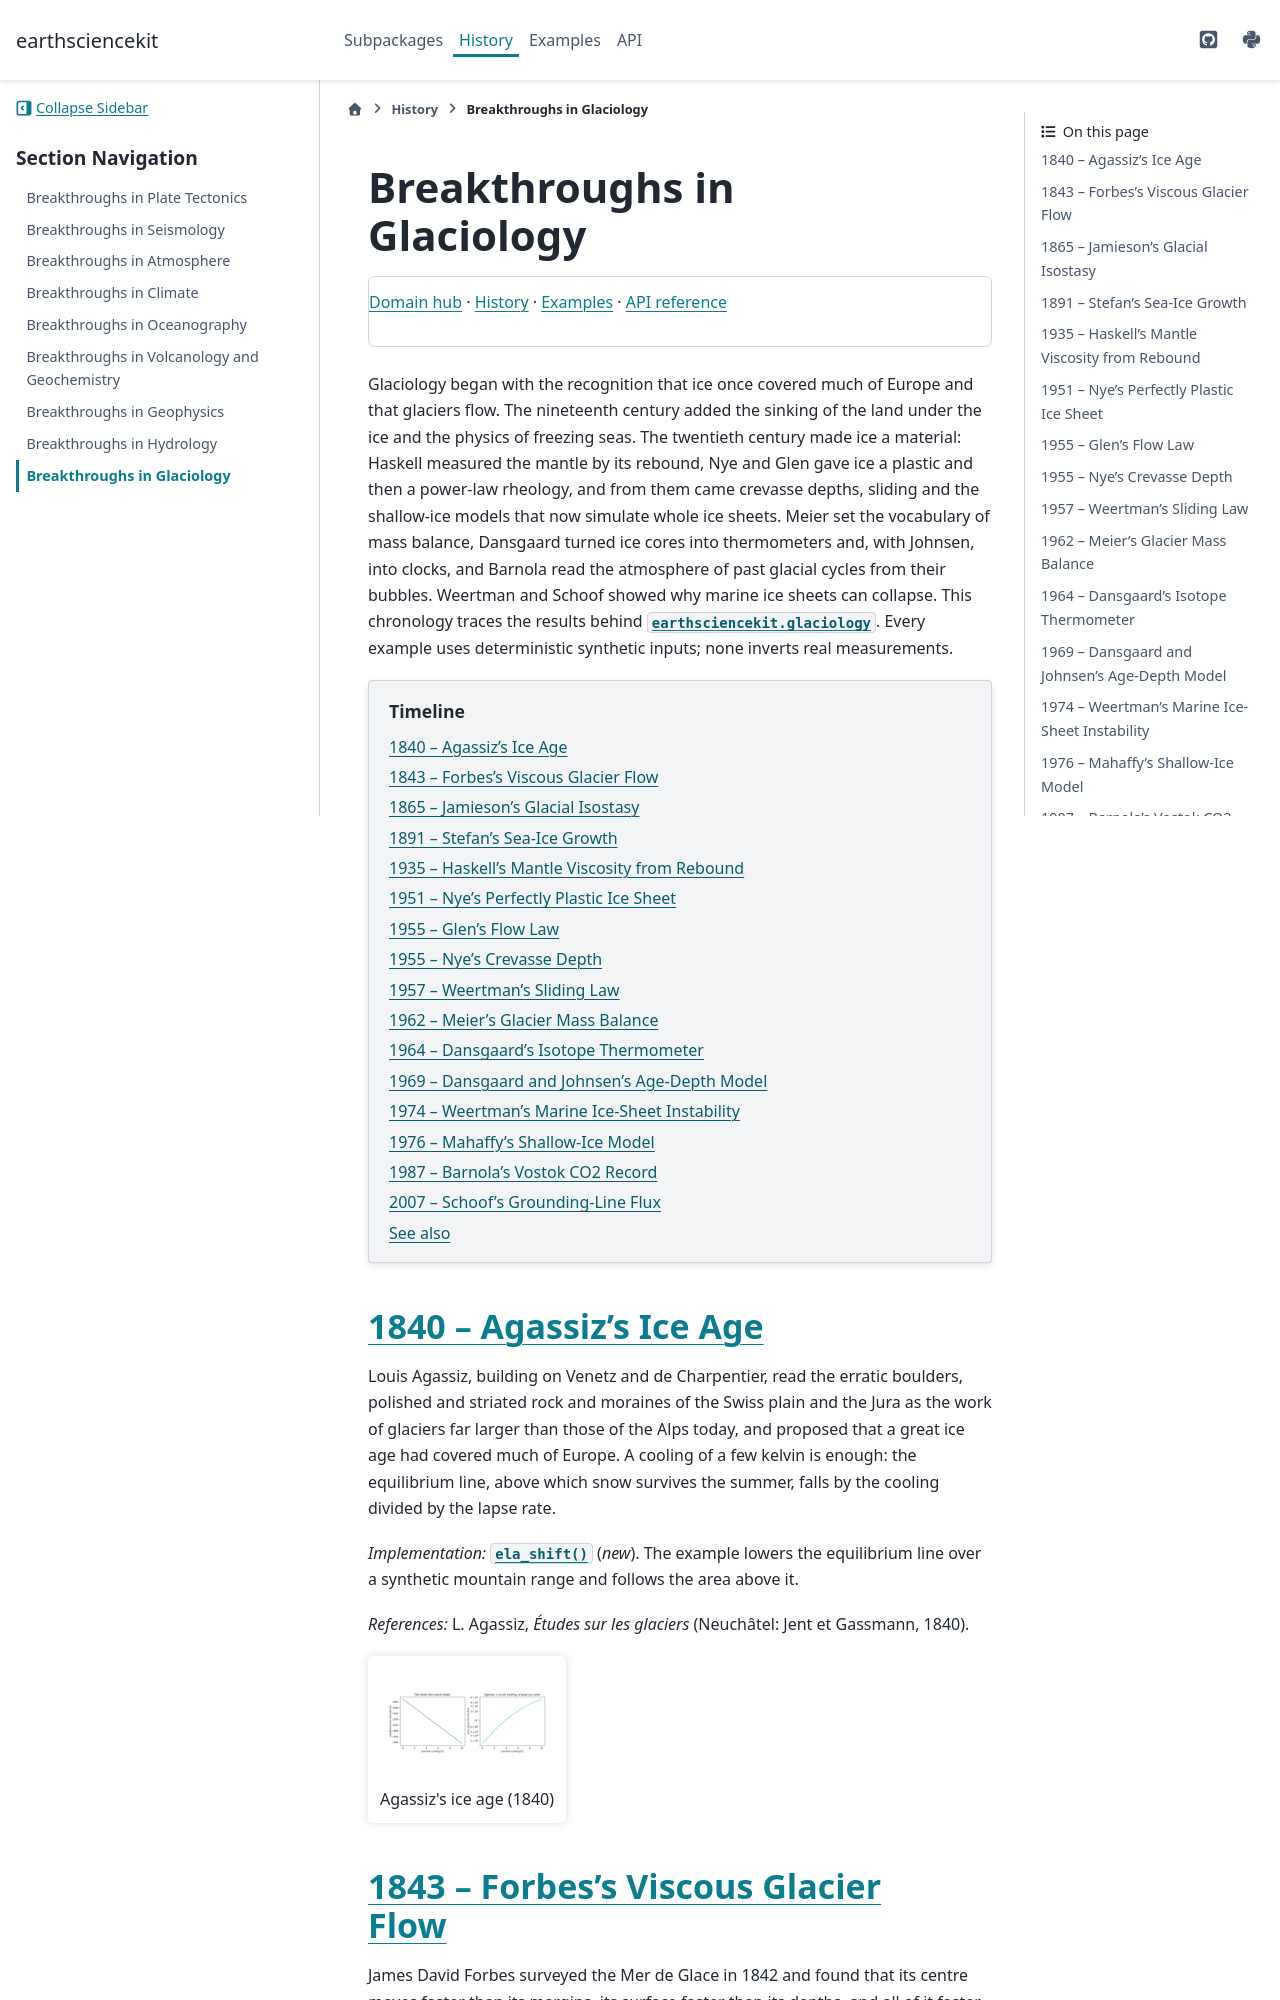

repository: cpoli/earthsciencekit · page: history/glaciology_breakthroughs.html · generator: sphinx

Breakthroughs in Glaciology
===========================

.. include:: /_generated/nav/glaciology.rst

Glaciology began with the recognition that ice once covered much of Europe
and that glaciers flow. The nineteenth century added the sinking of the land
under the ice and the physics of freezing seas. The twentieth century made
ice a material: Haskell measured the mantle by its rebound, Nye and Glen gave
ice a plastic and then a power-law rheology, and from them came crevasse
depths, sliding and the shallow-ice models that now simulate whole ice
sheets. Meier set the vocabulary of mass balance, Dansgaard turned ice cores
into thermometers and, with Johnsen, into clocks, and Barnola read the
atmosphere of past glacial cycles from their bubbles. Weertman and Schoof
showed why marine ice sheets can collapse. This chronology traces the results
behind :mod:`earthsciencekit.glaciology`. Every example uses deterministic
synthetic inputs; none inverts real measurements.

.. contents:: Timeline
   :local:
   :depth: 1

1840 -- Agassiz's Ice Age
-------------------------

Louis Agassiz, building on Venetz and de Charpentier, read the erratic
boulders, polished and striated rock and moraines of the Swiss plain and the
Jura as the work of glaciers far larger than those of the Alps today, and
proposed that a great ice age had covered much of Europe. A cooling of a few
kelvin is enough: the equilibrium line, above which snow survives the summer,
falls by the cooling divided by the lapse rate.

*Implementation:* :func:`~earthsciencekit.glaciology.ela_shift` (*new*). The
example lowers the equilibrium line over a synthetic mountain range and
follows the area above it.

*References:* L. Agassiz, *Études sur les glaciers* (Neuchâtel: Jent et
Gassmann, 1840).

.. minigallery:: ../../examples/glaciology/plot_01_agassiz_ice_age.py
